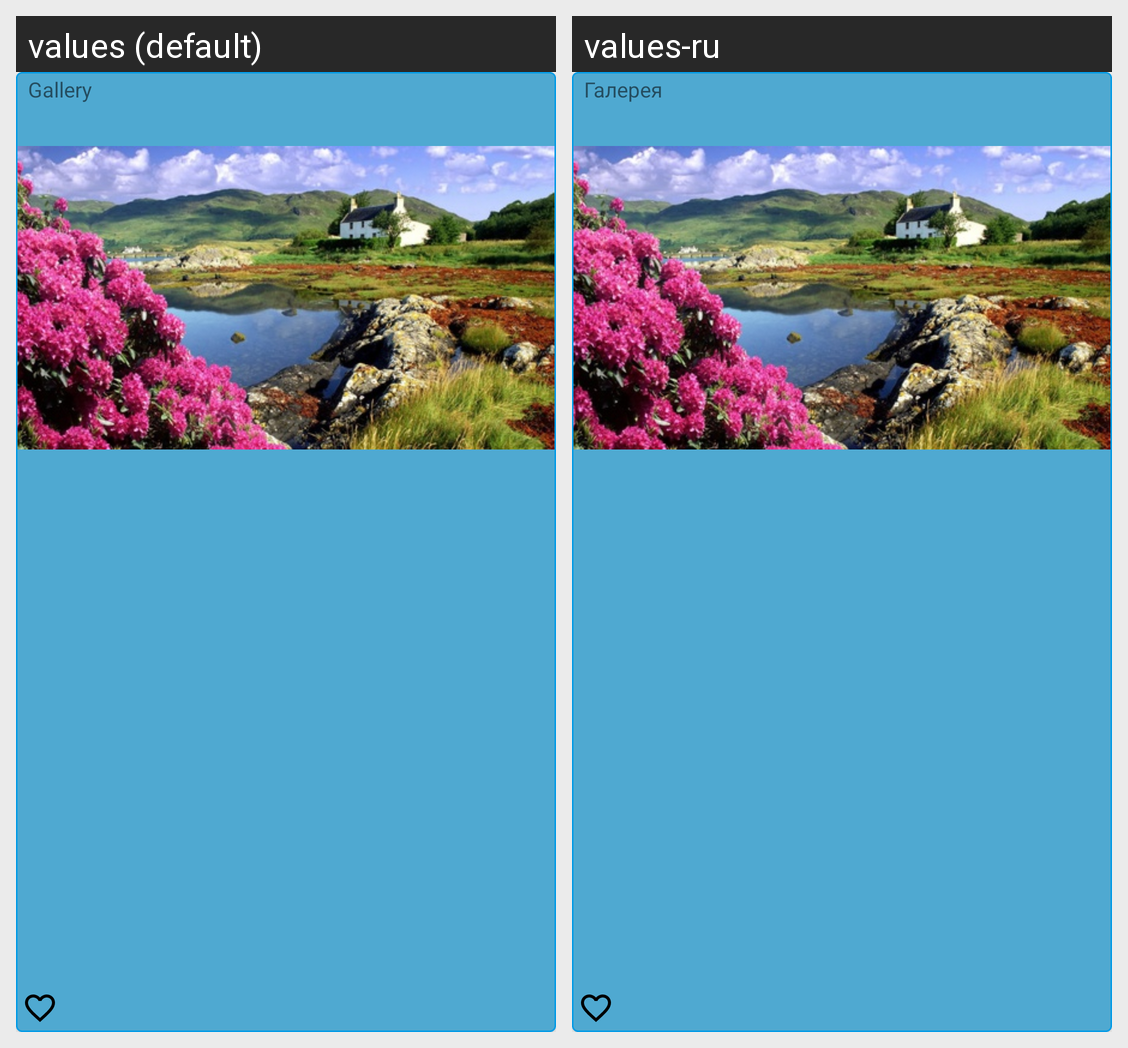

Translations of the strings shown on this Android screen, per locale in the grid:
Android screen res/layout/fragment_photo.xml rendered under 2 locales, left to right: values (default), values-ru. Device: Nexus 5 (rendered at 1080×1920; each locale shown at half size, 540×960, under a caption strip naming it); theme BlueTheme.
Strings drawn on this screen, with the default value and each locale's value (text and hints the layout hard-codes, and strings that could not be matched under every locale, appear in the picture but are not listed):

app_name
  values: Gallery
  values-ru: Галерея

gallery
  values: Gallery
  values-ru: Галерея
